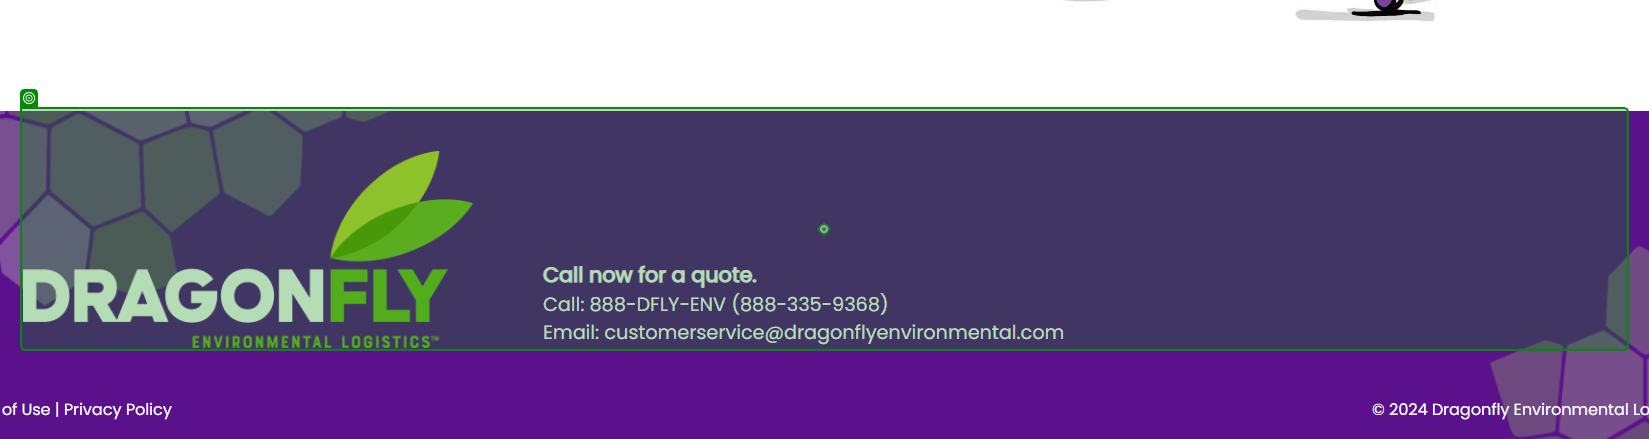
Task: Test Automation Project
Workflow: CS_Email

Step 1: Mouse Scroll 'Call now'

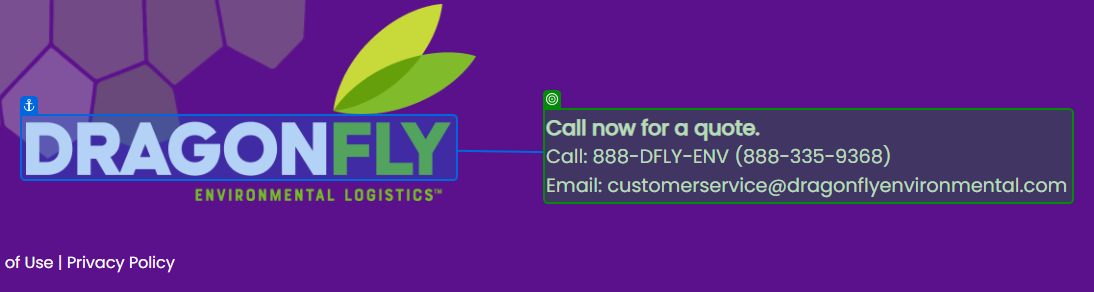
Step 2: SearchedElement

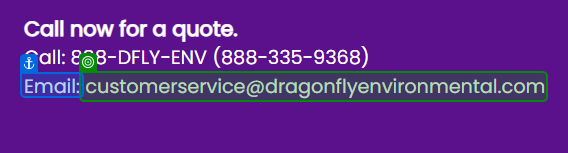
Step 3: get-text from 'Email'